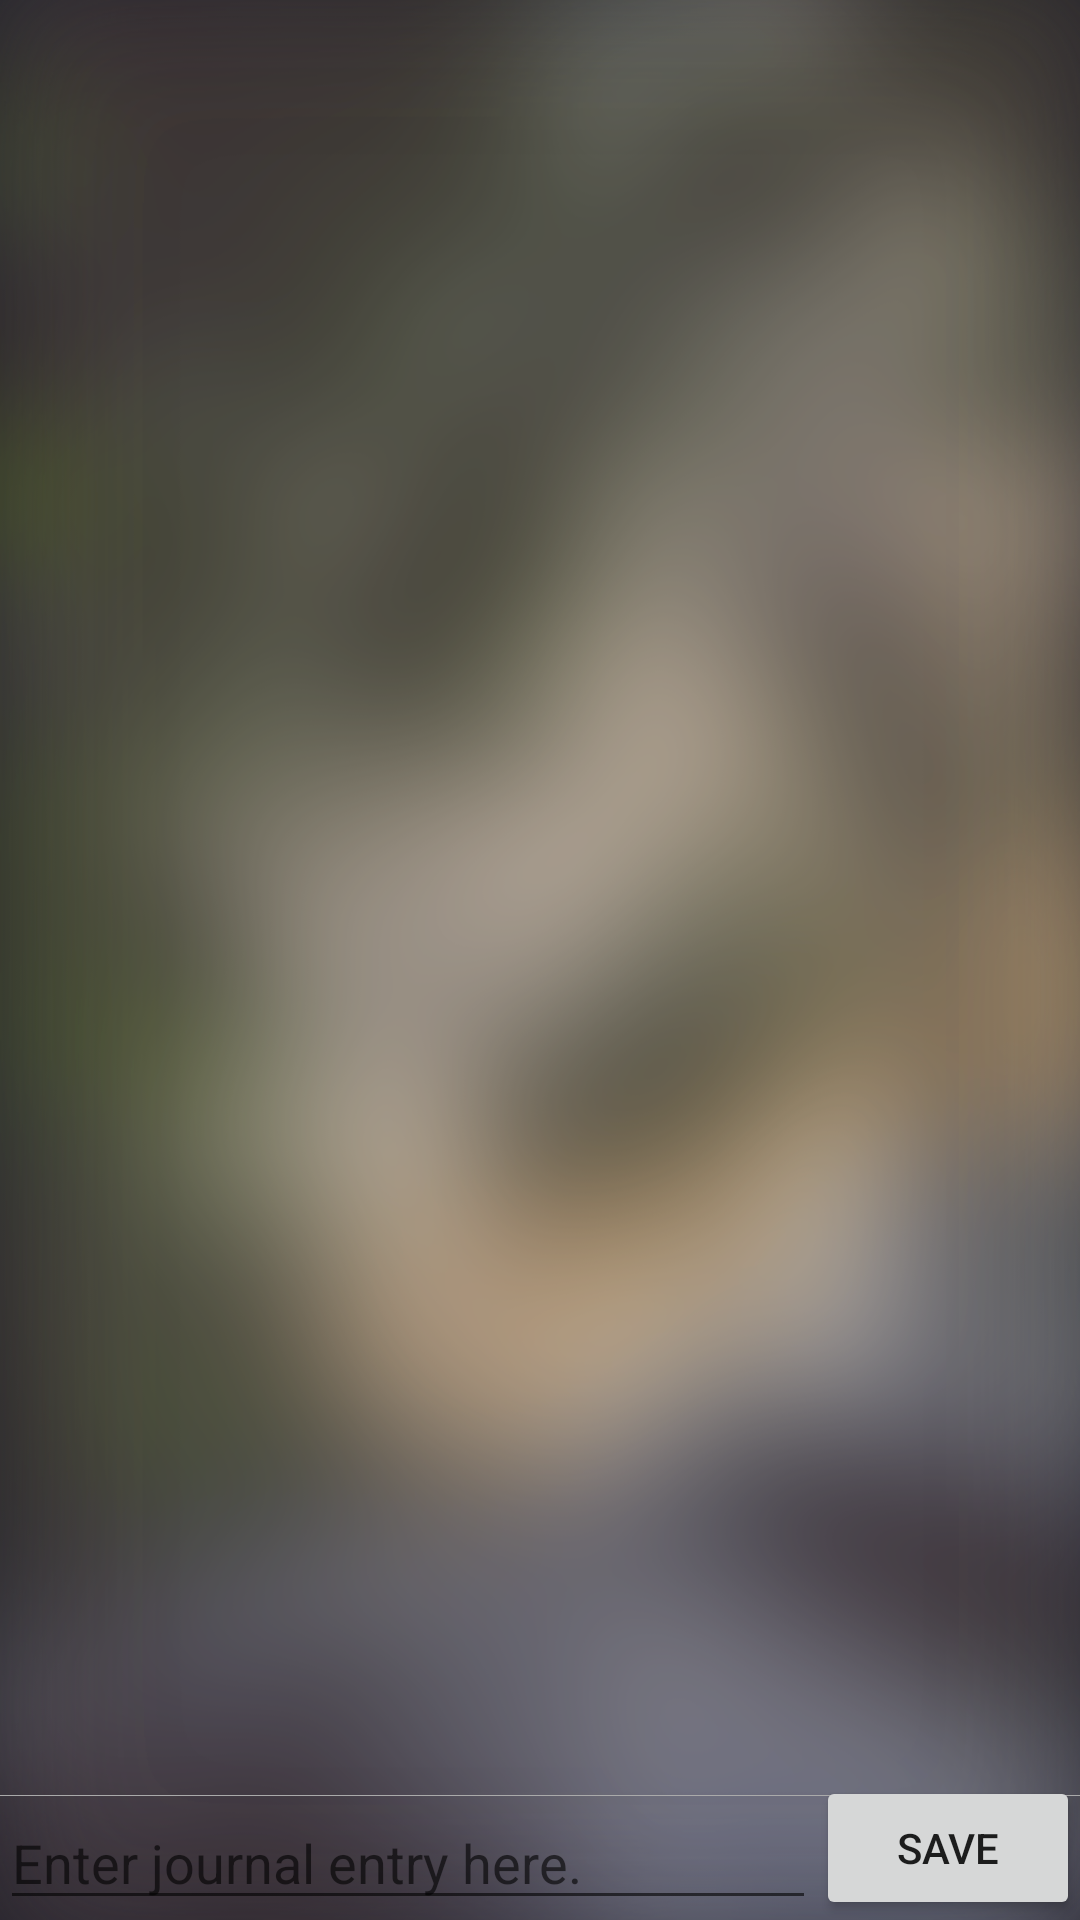

Produce the Android XML layout that renders to this screen, including the resource entries it uses.
<!-- AndroidManifest.xml: application theme AppTheme -->
<!-- res/layout/journalentry_layout.xml -->
<?xml version="1.0" encoding="utf-8"?>
<RelativeLayout xmlns:android="http://schemas.android.com/apk/res/android"
    android:layout_width="match_parent" android:layout_height="match_parent"
    android:background="@drawable/mainbg">

    <Button
        android:id="@+id/journalSubmitButton"
        android:layout_width="wrap_content"
        android:layout_height="wrap_content"
        android:text="SAVE"
        android:layout_alignBottom="@+id/journalEditText"
        android:layout_alignParentEnd="true" />

    <EditText
        android:id="@+id/journalEditText"
        android:layout_width="wrap_content"
        android:layout_height="wrap_content"
        android:ems="10"
        android:hint="Enter journal entry here."
        android:layout_alignParentBottom="true"
        android:layout_alignParentStart="true"
        android:layout_toStartOf="@+id/journalSubmitButton"
        android:inputType="textCapSentences|textMultiLine"
        android:maxLines="4"
        android:maxLength ="2000" />

    <View
        android:layout_width="fill_parent"
        android:layout_height="0.2dp"
        android:id="@+id/separator"
        android:visibility="visible"
        android:background="@android:color/darker_gray"
        android:layout_above="@id/journalEditText" />

</RelativeLayout>
<!-- resources referenced by this layout -->
<resources>
  <!-- drawable mainbg: png bitmap (drawable, 552551 bytes) -->
  <style name="AppTheme" parent="android:Theme.Material.Light.DarkActionBar">
          
      </style>
</resources>
